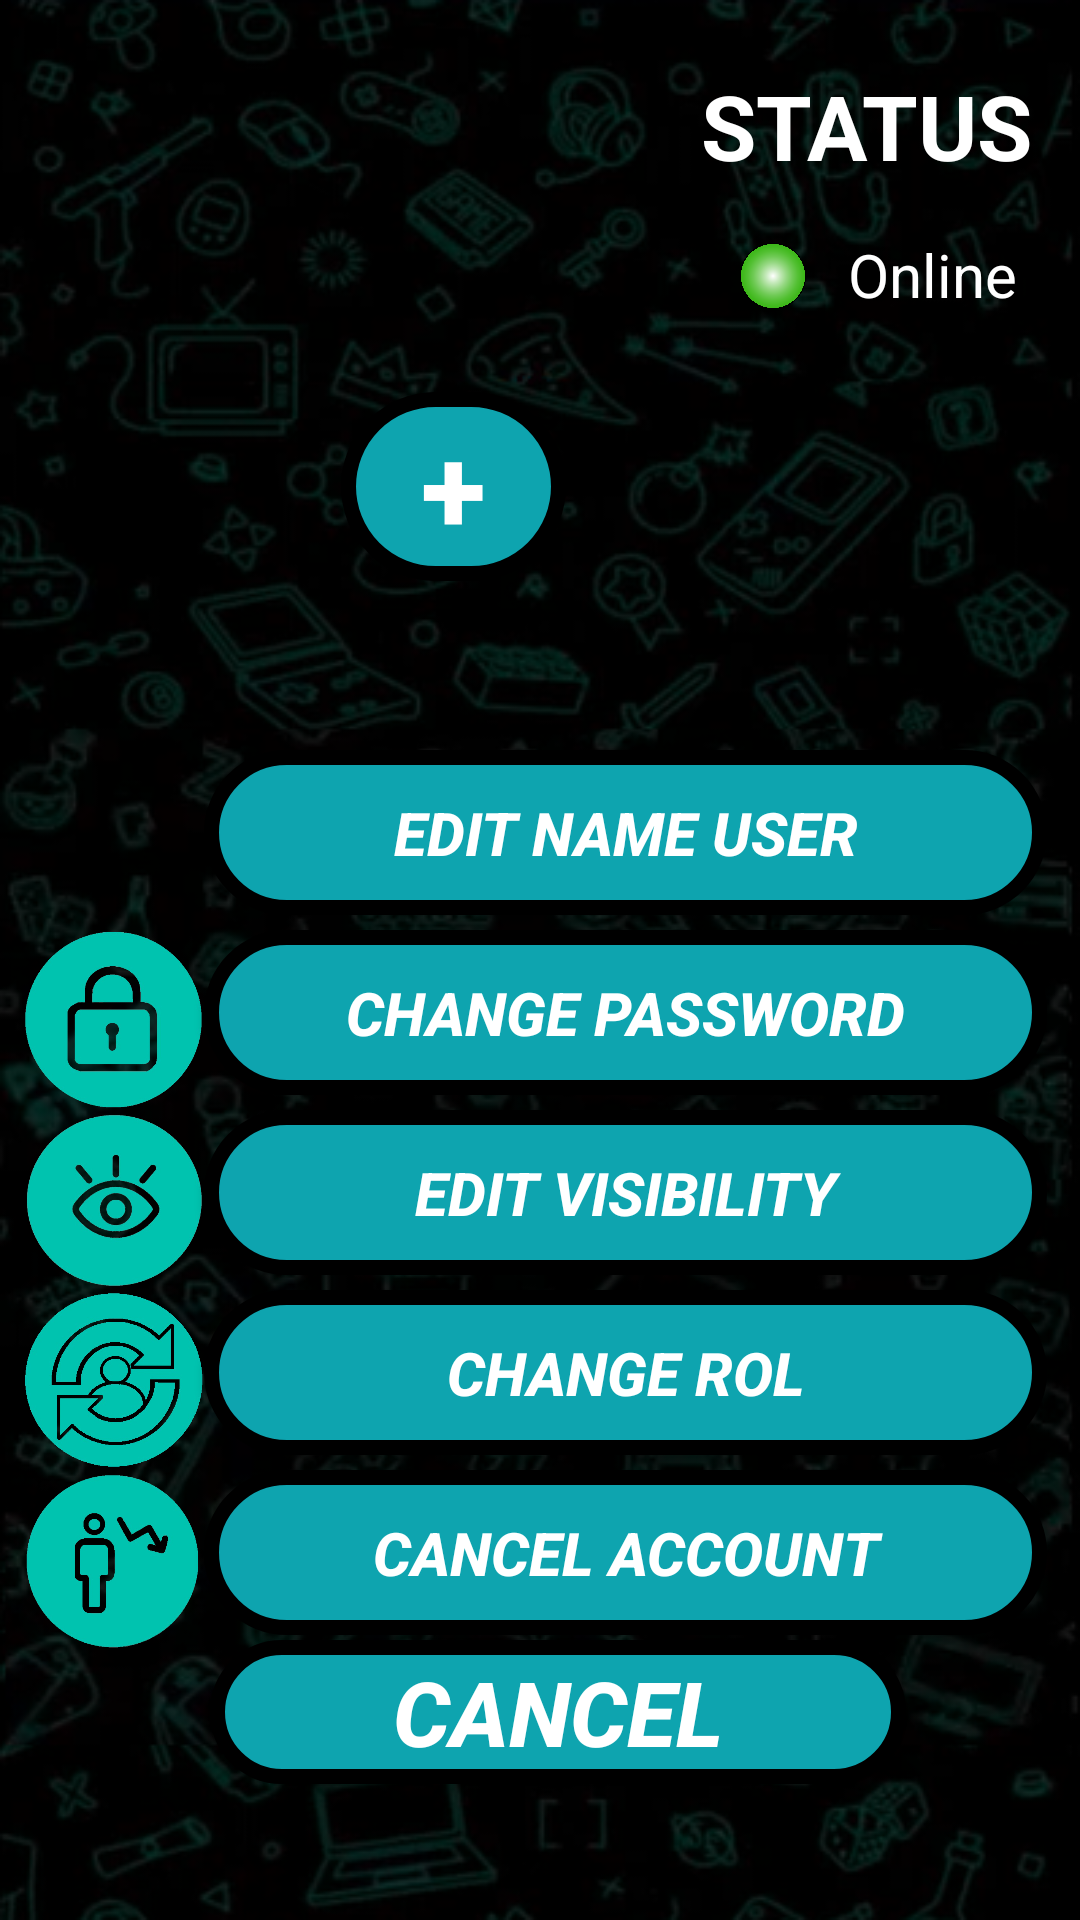

Produce the Android XML layout that renders to this screen, including the resource entries it uses.
<!-- AndroidManifest.xml: application theme Theme.AplicacionSeminarioIntegrador -->
<!-- res/layout/activity_profile_account.xml -->
<?xml version="1.0" encoding="utf-8"?>
<androidx.constraintlayout.widget.ConstraintLayout xmlns:android="http://schemas.android.com/apk/res/android"
    xmlns:app="http://schemas.android.com/apk/res-auto"
    xmlns:tools="http://schemas.android.com/tools"
    android:id="@+id/main"
    android:layout_width="match_parent"
    android:layout_height="match_parent"
    tools:context=".view.ProfileAccount"
    android:background="@drawable/img_backgroundapp">


    <Button
        android:id="@+id/btnCancelSaveProfile"
        android:layout_width="232dp"
        android:layout_height="48dp"
        android:layout_marginBottom="48dp"
        android:background="@drawable/btn_border_buttons"
        android:text="CANCEL"
        android:textColor="@color/white"
        android:textSize="30sp"
        android:textStyle="bold|italic"
        app:layout_constraintBottom_toBottomOf="parent"
        app:layout_constraintEnd_toEndOf="parent"
        app:layout_constraintHorizontal_bias="0.547"
        app:layout_constraintStart_toStartOf="parent"
        app:layout_constraintTop_toBottomOf="@+id/tableLayout3"
        app:layout_constraintVertical_bias="0.909" />

    <ImageView
        android:id="@+id/imageView7"
        android:layout_width="176dp"
        android:layout_height="172dp"
        app:layout_constraintBottom_toBottomOf="parent"
        app:layout_constraintEnd_toEndOf="parent"
        app:layout_constraintHorizontal_bias="0.068"
        app:layout_constraintStart_toStartOf="parent"
        app:layout_constraintTop_toTopOf="parent"
        app:layout_constraintVertical_bias="0.046"
        app:srcCompat="@drawable/img_userphoto" />

    <Button
        android:id="@+id/button6"
        android:layout_width="75dp"
        android:layout_height="63dp"
        android:background="@drawable/btn_border_buttons"
        android:text="+"
        android:textColor="@color/white"
        android:textSize="40sp"
        android:textStyle="bold"
        app:layout_constraintBottom_toBottomOf="@+id/imageView7"
        app:layout_constraintEnd_toEndOf="@+id/imageView7"
        app:layout_constraintHorizontal_bias="1.0"
        app:layout_constraintStart_toStartOf="@+id/imageView7"
        app:layout_constraintTop_toTopOf="@+id/imageView7"
        app:layout_constraintVertical_bias="1.0" />

    <TextView
        android:id="@+id/lblStatus"
        android:layout_width="wrap_content"
        android:layout_height="wrap_content"
        android:layout_marginStart="44dp"
        android:text="STATUS"
        android:textColor="@color/white"
        android:textSize="30sp"
        android:textStyle="bold"
        app:layout_constraintBottom_toBottomOf="parent"
        app:layout_constraintEnd_toEndOf="parent"
        app:layout_constraintHorizontal_bias="0.067"
        app:layout_constraintStart_toEndOf="@+id/imageView7"
        app:layout_constraintTop_toTopOf="parent"
        app:layout_constraintVertical_bias="0.036" />

    <TextView
        android:id="@+id/textView12"
        android:layout_width="wrap_content"
        android:layout_height="wrap_content"
        android:layout_marginStart="8dp"
        android:layout_marginTop="16dp"
        android:text="Online"
        android:textColor="@color/white"
        android:textSize="20sp"
        app:layout_constraintBottom_toBottomOf="parent"
        app:layout_constraintEnd_toEndOf="parent"
        app:layout_constraintHorizontal_bias="0.0"
        app:layout_constraintStart_toEndOf="@+id/imageView16"
        app:layout_constraintTop_toBottomOf="@+id/lblStatus"
        app:layout_constraintVertical_bias="0.0" />

    <ImageView
        android:id="@+id/imageView16"
        android:layout_width="34dp"
        android:layout_height="22dp"
        android:layout_marginStart="52dp"
        android:layout_marginTop="12dp"
        app:layout_constraintBottom_toBottomOf="parent"
        app:layout_constraintEnd_toEndOf="parent"
        app:layout_constraintHorizontal_bias="0.0"
        app:layout_constraintStart_toEndOf="@+id/imageView7"
        app:layout_constraintTop_toBottomOf="@+id/lblStatus"
        app:layout_constraintVertical_bias="0.013"
        app:srcCompat="@drawable/img_onlinepoint" />


    <TableLayout
        android:id="@+id/tableLayout3"
        android:layout_width="344dp"
        android:layout_height="321dp"
        android:layout_marginTop="56dp"
        app:layout_constraintBottom_toBottomOf="parent"
        app:layout_constraintEnd_toEndOf="parent"
        app:layout_constraintHorizontal_bias="0.492"
        app:layout_constraintStart_toStartOf="parent"
        app:layout_constraintTop_toBottomOf="@+id/imageView7"
        app:layout_constraintVertical_bias="0.006">

        <TableRow
            android:layout_width="match_parent"
            android:layout_height="wrap_content">

            <ImageView
                android:id="@+id/imageView21"
                android:layout_width="60dp"
                android:layout_height="60dp"
                app:srcCompat="@drawable/img_editbutton"
                tools:layout_editor_absoluteX="187dp"
                tools:layout_editor_absoluteY="73dp" />

            <Button
                android:id="@+id/button8"
                android:layout_width="281dp"
                android:layout_height="55dp"
                android:background="@drawable/btn_border_buttons"
                android:text="EDIT NAME USER"
                android:textColor="@color/white"
                android:textSize="20sp"
                android:textStyle="bold|italic"
                tools:layout_editor_absoluteX="249dp"
                tools:layout_editor_absoluteY="137dp" />


        </TableRow>

        <TableRow
            android:layout_width="match_parent"
            android:layout_height="match_parent">

            <ImageView
                android:id="@+id/imageView19"
                android:layout_width="60dp"
                android:layout_height="60dp"
                app:srcCompat="@drawable/img_passwordlock"
                tools:layout_editor_absoluteX="277dp"
                tools:layout_editor_absoluteY="490dp" />

            <Button
                android:id="@+id/button4"
                android:layout_width="281dp"
                android:layout_height="55dp"
                android:background="@drawable/btn_border_buttons"
                android:text="CHANGE PASSWORD"
                android:textColor="@color/white"
                android:textSize="20sp"
                android:textStyle="bold|italic"
                tools:layout_editor_absoluteX="242dp"
                tools:layout_editor_absoluteY="147dp" />
        </TableRow>

        <TableRow
            android:layout_width="match_parent"
            android:layout_height="match_parent">

            <ImageView
                android:id="@+id/imageView22"
                android:layout_width="60dp"
                android:layout_height="60dp"
                app:srcCompat="@drawable/img_editvisibility"
                tools:layout_editor_absoluteX="223dp"
                tools:layout_editor_absoluteY="104dp" />

            <Button
                android:id="@+id/btnVisibility"
                android:layout_width="281dp"
                android:layout_height="55dp"
                android:background="@drawable/btn_border_buttons"
                android:text="EDIT VISIBILITY"
                android:textColor="@color/white"
                android:textSize="20sp"
                android:textStyle="bold|italic"
                tools:layout_editor_absoluteX="235dp"
                tools:layout_editor_absoluteY="122dp" />

        </TableRow>


        <TableRow
            android:layout_width="match_parent"
            android:layout_height="match_parent">

            <ImageView
                android:id="@+id/imageView20"
                android:layout_width="60dp"
                android:layout_height="60dp"
                app:srcCompat="@drawable/img_changerolperson"
                tools:layout_editor_absoluteX="282dp"
                tools:layout_editor_absoluteY="505dp" />

            <Button
                android:id="@+id/button5"
                android:layout_width="281dp"
                android:layout_height="55dp"
                android:background="@drawable/btn_border_buttons"
                android:text="CHANGE ROL"
                android:textColor="@color/white"
                android:textSize="20sp"
                android:textStyle="bold|italic"
                tools:layout_editor_absoluteX="264dp"
                tools:layout_editor_absoluteY="136dp" />

        </TableRow>

        <TableRow
            android:layout_width="match_parent"
            android:layout_height="wrap_content">

            <ImageView
                android:id="@+id/imageView18"
                android:layout_width="60dp"
                android:layout_height="60dp"
                app:srcCompat="@drawable/img_dardebajausuario"
                tools:layout_editor_absoluteX="64dp"
                tools:layout_editor_absoluteY="174dp" />

            <Button
                android:id="@+id/button3"
                android:layout_width="281dp"
                android:layout_height="55dp"
                android:background="@drawable/btn_border_buttons"
                android:text="CANCEL ACCOUNT"
                android:textColor="@color/white"
                android:textSize="20sp"
                android:textStyle="bold|italic"
                tools:layout_editor_absoluteX="257dp"
                tools:layout_editor_absoluteY="169dp" />
        </TableRow>

    </TableLayout>


</androidx.constraintlayout.widget.ConstraintLayout>
<!-- resources referenced by this layout -->
<resources>
  <!-- drawable btn_border_buttons (drawable) -->
  <?xml version="1.0" encoding="utf-8"?>
  <shape xmlns:android="http://schemas.android.com/apk/res/android">
      <solid android:color="#0ea4af"></solid>
      <stroke android:width="5dp" android:color="@color/black"></stroke>
      <corners android:radius="30dp"></corners>
  </shape>
  <!-- drawable img_backgroundapp: png bitmap (drawable, 307293 bytes) -->
  <!-- drawable img_changerolperson: png bitmap (drawable, 117038 bytes) -->
  <!-- drawable img_dardebajausuario: png bitmap (drawable, 85272 bytes) -->
  <!-- drawable img_editvisibility: png bitmap (drawable, 109804 bytes) -->
  <!-- drawable img_onlinepoint: png bitmap (drawable, 227960 bytes) -->
  <!-- drawable img_passwordlock: png bitmap (drawable, 82628 bytes) -->
  <style name="Theme.AplicacionSeminarioIntegrador" parent="Base.Theme.AplicacionSeminarioIntegrador" />
  <style name="Base.Theme.AplicacionSeminarioIntegrador" parent="Theme.AppCompat.Light.NoActionBar">
          
          
      </style>
  <!-- not gathered from this repository: default colours our renderer supplied (Android Studio template values) -->
  <color name="black">#FF000000</color>
  <color name="white">#FFFFFFFF</color>
</resources>
